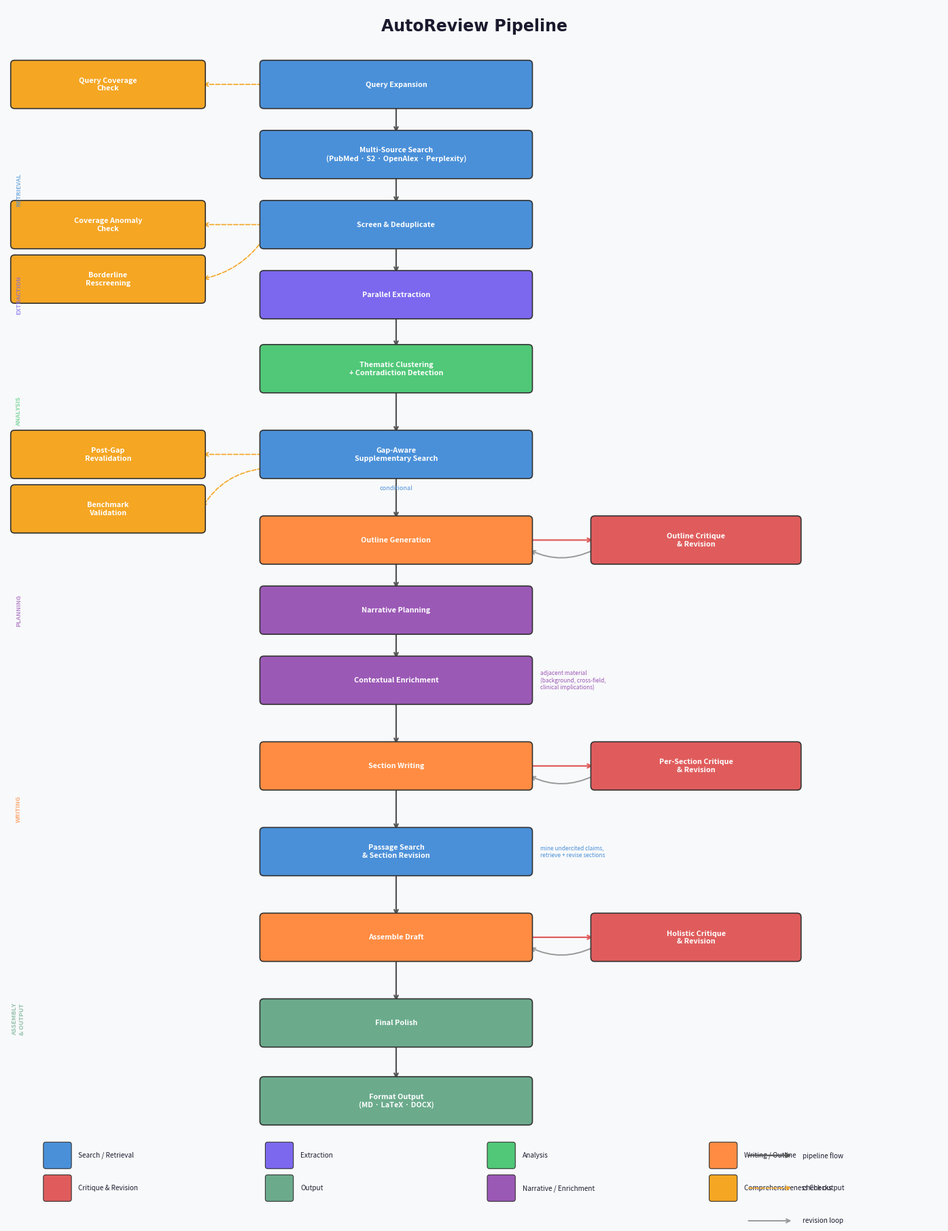

Recreate this plot in Python. (Note: this script raises an exception after producing the figure.)
"""Generate AutoReview pipeline overview PNG using matplotlib."""

import matplotlib.pyplot as plt
import matplotlib.patches as mpatches
from matplotlib.patches import FancyArrowPatch, FancyBboxPatch
import numpy as np

# ── Colour palette ────────────────────────────────────────────────────────────
SEARCH_COLOR    = "#4A90D9"   # blue
EXTRACT_COLOR   = "#7B68EE"   # medium-slate
ANALYSIS_COLOR  = "#50C878"   # emerald
WRITING_COLOR   = "#FF8C42"   # orange
CRITIQUE_COLOR  = "#E05C5C"   # red
OUTPUT_COLOR    = "#6BAB8C"   # sage green
CHECK_COLOR     = "#F5A623"   # amber  (comprehensiveness checks)
ENRICH_COLOR    = "#9B59B6"   # purple (enrichment / narrative planning)

BG = "#F8F9FA"
ARROW = "#555555"
LOOP_ARROW = "#999999"

TEXT_MAIN = "#1A1A2E"
TEXT_LIGHT = "#FFFFFF"

# ── Node definitions ──────────────────────────────────────────────────────────
# (label, x_center, y_center, width, height, color)
# Layout: y decreases top→bottom

W, H = 3.4, 0.52          # default node size
MAIN_X = 4.5              # x of the main spine

nodes = [
    # ── RETRIEVAL PHASE ──
    # label                              x       y      w     h     color
    ("Query Expansion",                MAIN_X, 13.0,   W,    H,   SEARCH_COLOR),
    ("Multi-Source Search\n(PubMed · S2 · OpenAlex · Perplexity)",
                                       MAIN_X, 12.1,   W,    H,   SEARCH_COLOR),
    ("Screen & Deduplicate",           MAIN_X, 11.2,   W,    H,   SEARCH_COLOR),

    # ── EXTRACTION PHASE ──
    ("Parallel Extraction",            MAIN_X, 10.3,   W,    H,   EXTRACT_COLOR),

    # ── ANALYSIS PHASE ──
    ("Thematic Clustering\n+ Contradiction Detection",
                                       MAIN_X,  9.35,  W,    H,   ANALYSIS_COLOR),
    ("Gap-Aware\nSupplementary Search",MAIN_X,  8.25,  W,    H,   SEARCH_COLOR),

    # ── PLANNING PHASE ──
    ("Outline Generation",             MAIN_X,  7.15,  W,    H,   WRITING_COLOR),
    ("Narrative Planning",             MAIN_X,  6.25,  W,    H,   ENRICH_COLOR),
    ("Contextual Enrichment",          MAIN_X,  5.35,  W,    H,   ENRICH_COLOR),

    # ── WRITING PHASE ──
    ("Section Writing",                MAIN_X,  4.25,  W,    H,   WRITING_COLOR),
    ("Passage Search\n& Section Revision",
                                       MAIN_X,  3.15,  W,    H,   SEARCH_COLOR),

    # ── ASSEMBLY & OUTPUT ──
    ("Assemble Draft",                 MAIN_X,  2.05,  W,    H,   WRITING_COLOR),
    ("Final Polish",                   MAIN_X,  0.95,  W,    H,   OUTPUT_COLOR),
    ("Format Output\n(MD · LaTeX · DOCX)",
                                       MAIN_X, -0.05,  W,    H,   OUTPUT_COLOR),

    # ── Critique / revision nodes (right side) ──
    ("Outline Critique\n& Revision",  8.35,  7.15,  2.6,  H,   CRITIQUE_COLOR),
    ("Per-Section Critique\n& Revision",
                                      8.35,  4.25,  2.6,  H,   CRITIQUE_COLOR),
    ("Holistic Critique\n& Revision", 8.35,  2.05,  2.6,  H,   CRITIQUE_COLOR),

    # ── Comprehensiveness check nodes (left side) ──
    ("Query Coverage\nCheck",         0.8,  13.0,   2.4,  H,   CHECK_COLOR),
    ("Coverage Anomaly\nCheck",       0.8,  11.2,   2.4,  H,   CHECK_COLOR),
    ("Borderline\nRescreening",       0.8,  10.5,   2.4,  H,   CHECK_COLOR),
    ("Post-Gap\nRevalidation",        0.8,   8.25,  2.4,  H,   CHECK_COLOR),
    ("Benchmark\nValidation",         0.8,   7.55,  2.4,  H,   CHECK_COLOR),
]

node_dict = {n[0].split("\n")[0]: n for n in nodes}

def node_bbox(n):
    """Return (x_left, x_right, y_bottom, y_top) of node."""
    _, x, y, w, h, _ = n
    return x - w/2, x + w/2, y - h/2, y + h/2


# ── Draw ──────────────────────────────────────────────────────────────────────
fig, ax = plt.subplots(figsize=(14, 18))
ax.set_xlim(-0.5, 11.5)
ax.set_ylim(-1.6, 14.0)
ax.set_aspect("equal")
ax.axis("off")
fig.patch.set_facecolor(BG)
ax.set_facecolor(BG)

# Title
ax.text(5.5, 13.75, "AutoReview Pipeline", ha="center", va="center",
        fontsize=17, fontweight="bold", color=TEXT_MAIN,
        fontfamily="DejaVu Sans")

def draw_node(ax, n):
    label, x, y, w, h, color = n
    box = FancyBboxPatch(
        (x - w/2, y - h/2), w, h,
        boxstyle="round,pad=0.05",
        linewidth=1.2,
        edgecolor="#333333",
        facecolor=color,
        zorder=3,
    )
    ax.add_patch(box)
    ax.text(x, y, label, ha="center", va="center",
            fontsize=7.8, color=TEXT_LIGHT, fontweight="bold",
            zorder=4, multialignment="center")

def arrow(ax, x1, y1, x2, y2, color=ARROW, lw=1.6, style="->", ls="-"):
    ax.annotate(
        "", xy=(x2, y2), xytext=(x1, y1),
        arrowprops=dict(arrowstyle=style, color=color,
                        lw=lw, linestyle=ls,
                        connectionstyle="arc3,rad=0.0"),
        zorder=2,
    )

def curved_arrow(ax, x1, y1, x2, y2, color=ARROW, lw=1.4, rad=0.25):
    ax.annotate(
        "", xy=(x2, y2), xytext=(x1, y1),
        arrowprops=dict(arrowstyle="->", color=color,
                        lw=lw,
                        connectionstyle=f"arc3,rad={rad}"),
        zorder=2,
    )

# Draw all nodes
for n in nodes:
    draw_node(ax, n)

# ── Phase labels (left margin) ───────────────────────────────────────────────
phases = [
    ("RETRIEVAL",  12.1,  11.2, SEARCH_COLOR),
    ("EXTRACTION", 10.3,  10.3, EXTRACT_COLOR),
    ("ANALYSIS",    9.35,  8.25, ANALYSIS_COLOR),
    ("PLANNING",    7.15,  5.35, ENRICH_COLOR),
    ("WRITING",     4.25,  3.15, WRITING_COLOR),
    ("ASSEMBLY\n& OUTPUT", 2.05, -0.05, OUTPUT_COLOR),
]

for label, y_top, y_bot, color in phases:
    mid_y = (y_top + y_bot) / 2
    ax.text(-0.35, mid_y, label, ha="center", va="center",
            fontsize=6.5, fontweight="bold", color=color,
            rotation=90, fontstyle="italic", alpha=0.7)

# ── Main spine arrows ─────────────────────────────────────────────────────────
spine = [
    "Query Expansion",
    "Multi-Source Search",
    "Screen & Deduplicate",
    "Parallel Extraction",
    "Thematic Clustering",
    "Gap-Aware",
    "Outline Generation",
    "Narrative Planning",
    "Contextual Enrichment",
    "Section Writing",
    "Passage Search",
    "Assemble Draft",
    "Final Polish",
    "Format Output",
]

spine_nodes = []
for label in spine:
    match = next(n for n in nodes if n[0].startswith(label))
    spine_nodes.append(match)

for i in range(len(spine_nodes) - 1):
    n1 = spine_nodes[i]
    n2 = spine_nodes[i + 1]
    _, x1, y1, _, h1, _ = n1
    _, x2, y2, _, h2, _ = n2
    arrow(ax, x1, y1 - h1/2, x2, y2 + h2/2)

# ── Critique loop arrows ──────────────────────────────────────────────────────
# Outline Generation ↔ Outline Critique
n_out = next(n for n in nodes if n[0] == "Outline Generation")
n_oc  = next(n for n in nodes if n[0].startswith("Outline Critique"))
arrow(ax, n_out[1] + n_out[3]/2, n_out[2],
          n_oc[1]  - n_oc[3]/2,  n_oc[2],  color=CRITIQUE_COLOR)
curved_arrow(ax, n_oc[1] - n_oc[3]/2, n_oc[2] - 0.12,
                 n_out[1] + n_out[3]/2, n_out[2] - 0.12,
                 color=LOOP_ARROW, rad=-0.25)

# Section Writing ↔ Per-Section Critique
n_sw = next(n for n in nodes if n[0] == "Section Writing")
n_sc = next(n for n in nodes if n[0].startswith("Per-Section Critique"))
arrow(ax, n_sw[1] + n_sw[3]/2, n_sw[2],
          n_sc[1]  - n_sc[3]/2,  n_sc[2],  color=CRITIQUE_COLOR)
curved_arrow(ax, n_sc[1] - n_sc[3]/2, n_sc[2] - 0.12,
                 n_sw[1] + n_sw[3]/2, n_sw[2] - 0.12,
                 color=LOOP_ARROW, rad=-0.25)

# Assemble Draft ↔ Holistic Critique
n_ad = next(n for n in nodes if n[0] == "Assemble Draft")
n_hc = next(n for n in nodes if n[0].startswith("Holistic Critique"))
arrow(ax, n_ad[1] + n_ad[3]/2, n_ad[2],
          n_hc[1]  - n_hc[3]/2,  n_hc[2],  color=CRITIQUE_COLOR)
curved_arrow(ax, n_hc[1] - n_hc[3]/2, n_hc[2] - 0.12,
                 n_ad[1] + n_ad[3]/2, n_ad[2] - 0.12,
                 color=LOOP_ARROW, rad=-0.25)

# ── Comprehensiveness check arrows (left side) ────────────────────────────────
# Query Coverage Check  ← Query Expansion
n_qe  = next(n for n in nodes if n[0] == "Query Expansion")
n_qcc = next(n for n in nodes if n[0].startswith("Query Coverage"))
arrow(ax, n_qe[1] - n_qe[3]/2, n_qe[2],
          n_qcc[1]  + n_qcc[3]/2, n_qcc[2],
          color=CHECK_COLOR, lw=1.2, ls="--")

# Coverage Anomaly ← Screen & Deduplicate
n_sd  = next(n for n in nodes if n[0] == "Screen & Deduplicate")
n_cac = next(n for n in nodes if n[0].startswith("Coverage Anomaly"))
arrow(ax, n_sd[1]  - n_sd[3]/2,  n_sd[2],
          n_cac[1] + n_cac[3]/2, n_cac[2],
          color=CHECK_COLOR, lw=1.2, ls="--")

# Borderline Rescreening ← Screen & Deduplicate (slightly lower)
n_br = next(n for n in nodes if n[0].startswith("Borderline"))
ax.annotate(
    "", xy=(n_br[1] + n_br[3]/2, n_br[2]),
    xytext=(n_sd[1] - n_sd[3]/2, n_sd[2] - 0.18),
    arrowprops=dict(arrowstyle="->", color=CHECK_COLOR, lw=1.2, linestyle="--",
                    connectionstyle="arc3,rad=-0.2"),
    zorder=2,
)

# Post-Gap Revalidation ← Gap-Aware Search
n_gs = next(n for n in nodes if n[0].startswith("Gap-Aware"))
n_pgr = next(n for n in nodes if n[0].startswith("Post-Gap"))
arrow(ax, n_gs[1]  - n_gs[3]/2,  n_gs[2],
          n_pgr[1] + n_pgr[3]/2, n_pgr[2],
          color=CHECK_COLOR, lw=1.2, ls="--")

# Benchmark Validation ← Gap-Aware Search (slightly lower)
n_bv = next(n for n in nodes if n[0].startswith("Benchmark"))
ax.annotate(
    "", xy=(n_bv[1] + n_bv[3]/2, n_bv[2]),
    xytext=(n_gs[1] - n_gs[3]/2, n_gs[2] - 0.18),
    arrowprops=dict(arrowstyle="->", color=CHECK_COLOR, lw=1.2, linestyle="--",
                    connectionstyle="arc3,rad=0.25"),
    zorder=2,
)

# ── "conditional" label on Gap-Aware Search node ─────────────────────────────
n_gs_node = next(n for n in nodes if n[0].startswith("Gap-Aware"))
ax.text(n_gs_node[1], n_gs_node[2] - n_gs_node[4]/2 - 0.13,
        "conditional", ha="center", va="top",
        fontsize=6.5, color=SEARCH_COLOR, style="italic")

# ── Enrichment annotation ────────────────────────────────────────────────────
n_ce = next(n for n in nodes if n[0] == "Contextual Enrichment")
ax.text(n_ce[1] + n_ce[3]/2 + 0.15, n_ce[2],
        "adjacent material\n(background, cross-field,\nclinical implications)",
        ha="left", va="center",
        fontsize=6.0, color=ENRICH_COLOR, style="italic")

# ── Passage search annotation ────────────────────────────────────────────────
n_ps = next(n for n in nodes if n[0].startswith("Passage Search"))
ax.text(n_ps[1] + n_ps[3]/2 + 0.15, n_ps[2],
        "mine undercited claims,\nretrieve + revise sections",
        ha="left", va="center",
        fontsize=6.0, color=SEARCH_COLOR, style="italic")

# ── Legend ────────────────────────────────────────────────────────────────────
legend_items = [
    (SEARCH_COLOR,   "Search / Retrieval"),
    (EXTRACT_COLOR,  "Extraction"),
    (ANALYSIS_COLOR, "Analysis"),
    (WRITING_COLOR,  "Writing / Outline"),
    (CRITIQUE_COLOR, "Critique & Revision"),
    (OUTPUT_COLOR,   "Output"),
    (ENRICH_COLOR,   "Narrative / Enrichment"),
    (CHECK_COLOR,    "Comprehensiveness Checks"),
]

lx, ly = 0.0, -0.75
for i, (color, label) in enumerate(legend_items):
    col = i % 4
    row = i // 4
    bx = lx + col * 2.85
    by = ly - row * 0.42
    box = FancyBboxPatch((bx, by - 0.14), 0.30, 0.28,
                          boxstyle="round,pad=0.03",
                          facecolor=color, edgecolor="#333", lw=0.8, zorder=3)
    ax.add_patch(box)
    ax.text(bx + 0.42, by, label, va="center", fontsize=7.2, color=TEXT_MAIN)

# Arrow style legend
ax.annotate("", xy=(9.6, -0.75), xytext=(9.0, -0.75),
            arrowprops=dict(arrowstyle="->", color=ARROW, lw=1.6))
ax.text(9.72, -0.75, "pipeline flow", va="center", fontsize=7.2, color=TEXT_MAIN)

ax.annotate("", xy=(9.6, -1.17), xytext=(9.0, -1.17),
            arrowprops=dict(arrowstyle="->", color=CHECK_COLOR, lw=1.2, linestyle="--"))
ax.text(9.72, -1.17, "check output", va="center", fontsize=7.2, color=TEXT_MAIN)

ax.annotate("", xy=(9.6, -1.59), xytext=(9.0, -1.59),
            arrowprops=dict(arrowstyle="->", color=LOOP_ARROW, lw=1.4, linestyle="-"))
ax.text(9.72, -1.59, "revision loop", va="center", fontsize=7.2, color=TEXT_MAIN)

plt.tight_layout(pad=0.3)
out = "docs/pipeline_overview.png"
plt.savefig(out, dpi=180, bbox_inches="tight", facecolor=BG)
print(f"Saved: {out}")
